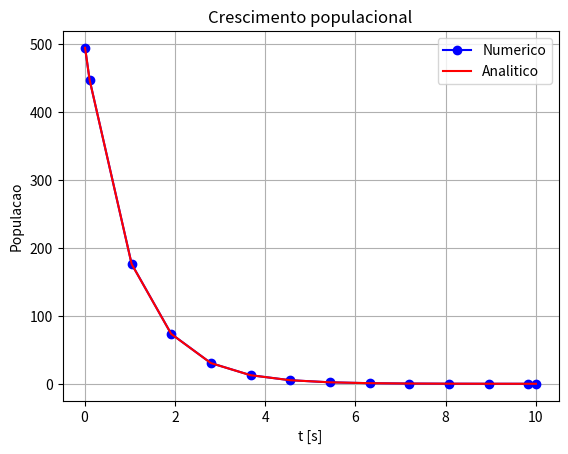

This figure's Python source:

# -*- coding: utf-8 -*-
"""
Created on Tue Oct  5 09:27:01 2021

[redacted]
"""

import numpy as np
from scipy.integrate import RK45
import matplotlib.pyplot as plt

#------------------------------------------------------------------
def model(t, P):
    
    # Define os parametros:
    k = -0.10e1   # Constant of proportionality

    # Define the Newton's law of cooling:    
    return k*P

# Define the initial conditions and integration boundaries:
#------------------------------------------------------------------
P_initial = 5e02
k = -0.10e1
time_step = 1e-02
t_upper = 1e01
t_lower = 0e0

initial_conditions = np.array([P_initial]) # [Temperature(t=0) = T_initial]

points_to_plot = RK45(model, t0=t_lower, y0=initial_conditions, first_step = time_step, t_bound=t_upper, vectorized=False)

t_values = []
P_values = []
    
for i in range(10000):
    # get solution step state
    points_to_plot.step()
    t_values.append(points_to_plot.t)
    P_values.append(points_to_plot.y[0])
    # break loop after modeling is finished
    if points_to_plot.status == 'finished':
        break

P_analytical = P_initial*np.exp(k*np.array(t_values))

plt.plot(t_values, P_values,'bo-',label='Numerico')
plt.plot(t_values, P_analytical,'r-',label='Analitico')
plt.xlabel('t [s]')
plt.ylabel('Populacao')
plt.legend()
plt.title("Crescimento populacional")
plt.grid(True)
plt.show()